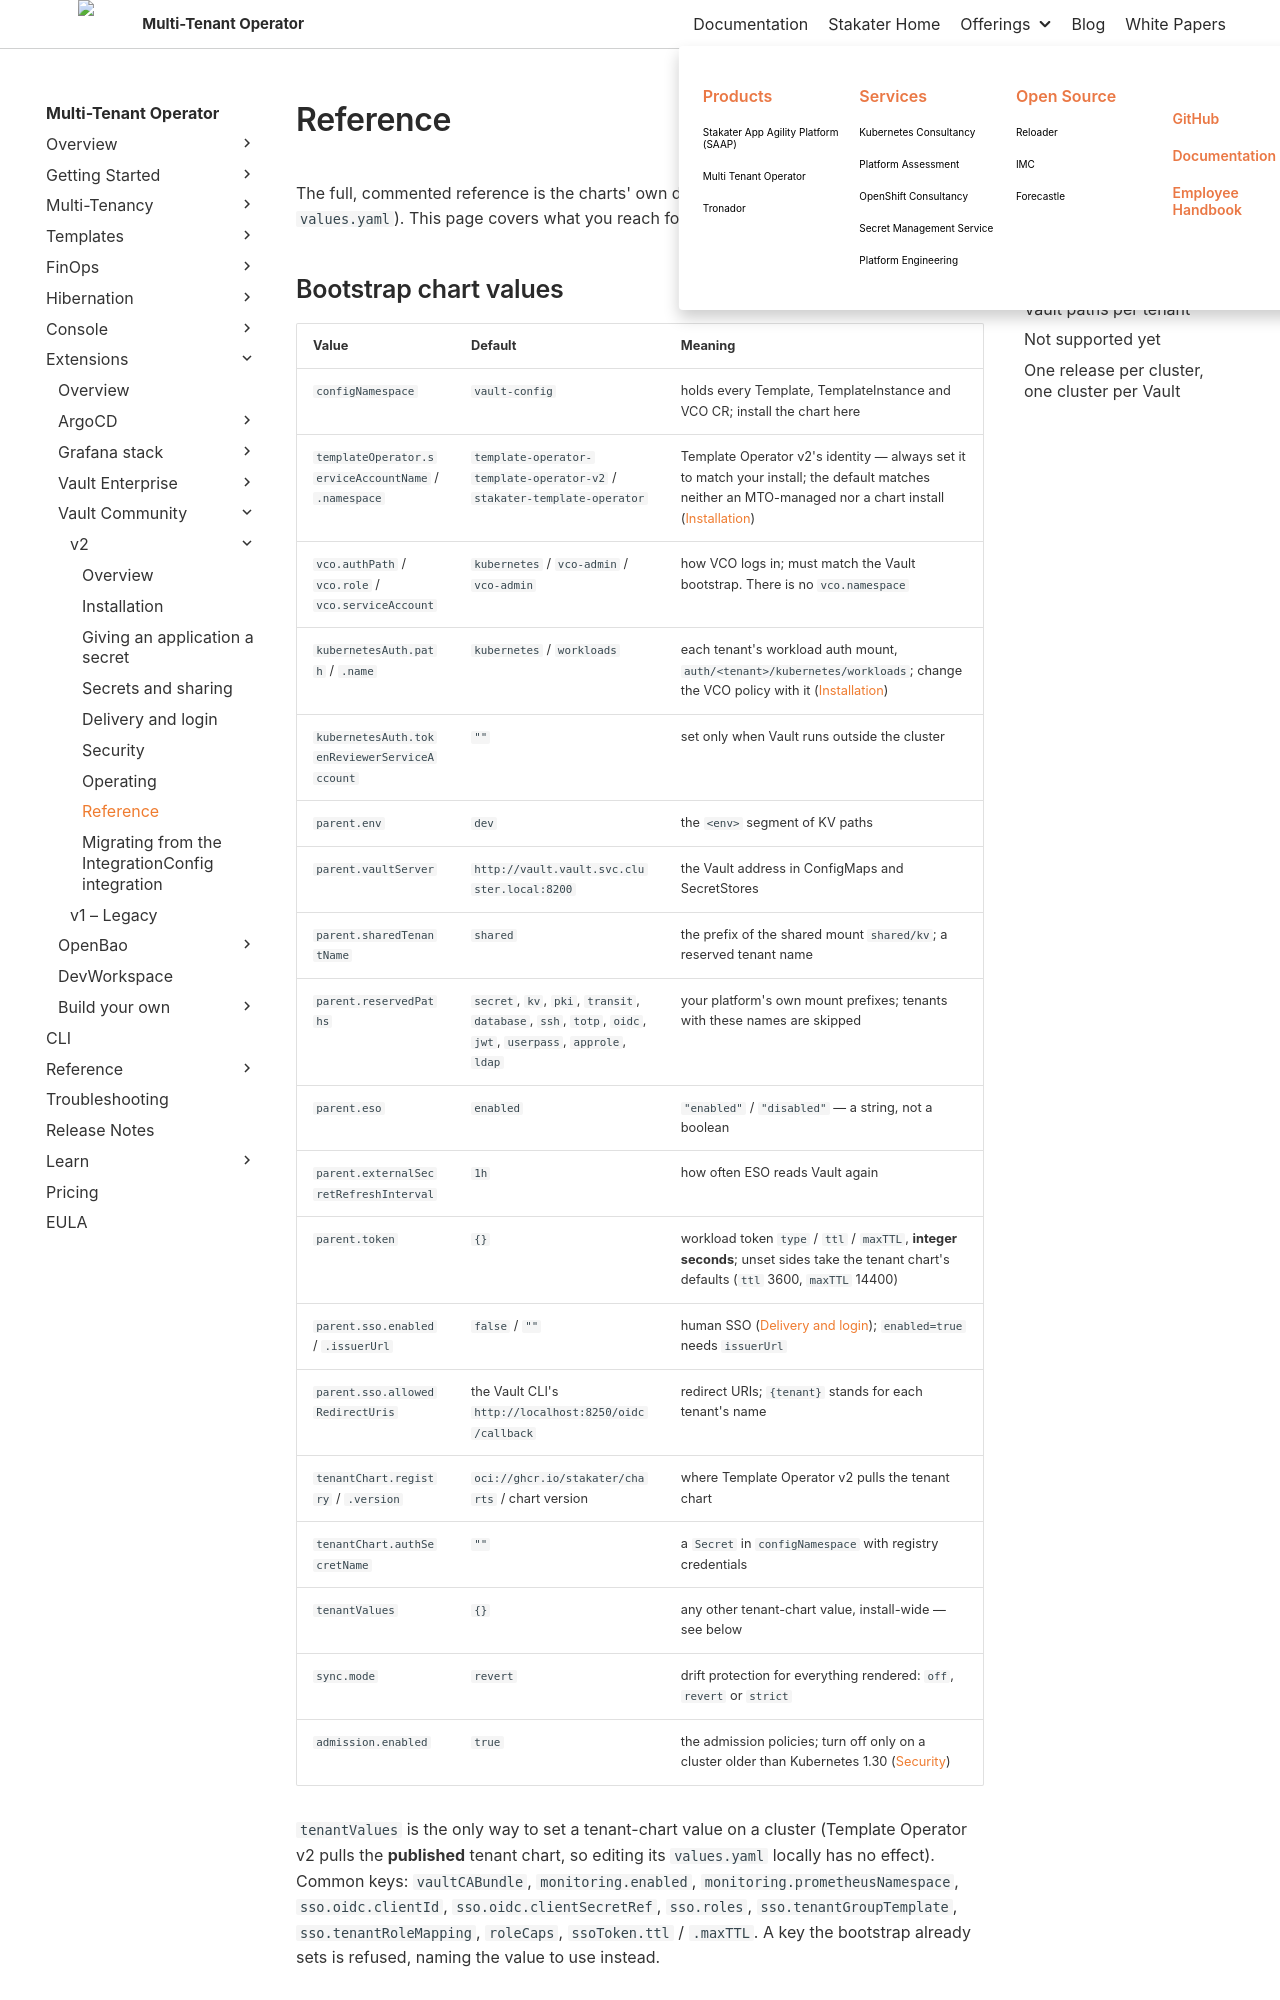

repository: stakater/mto-docs · page: main/extensions/vault-community/v2/reference.html · generator: mkdocs

# Reference

The full, commented reference is the charts' own docs ([`charts/README.md`](https://github.com/stakater/mto-extension-vault-community/blob/main/charts/README.md) and each `values.yaml`). This page covers what you reach for most.
